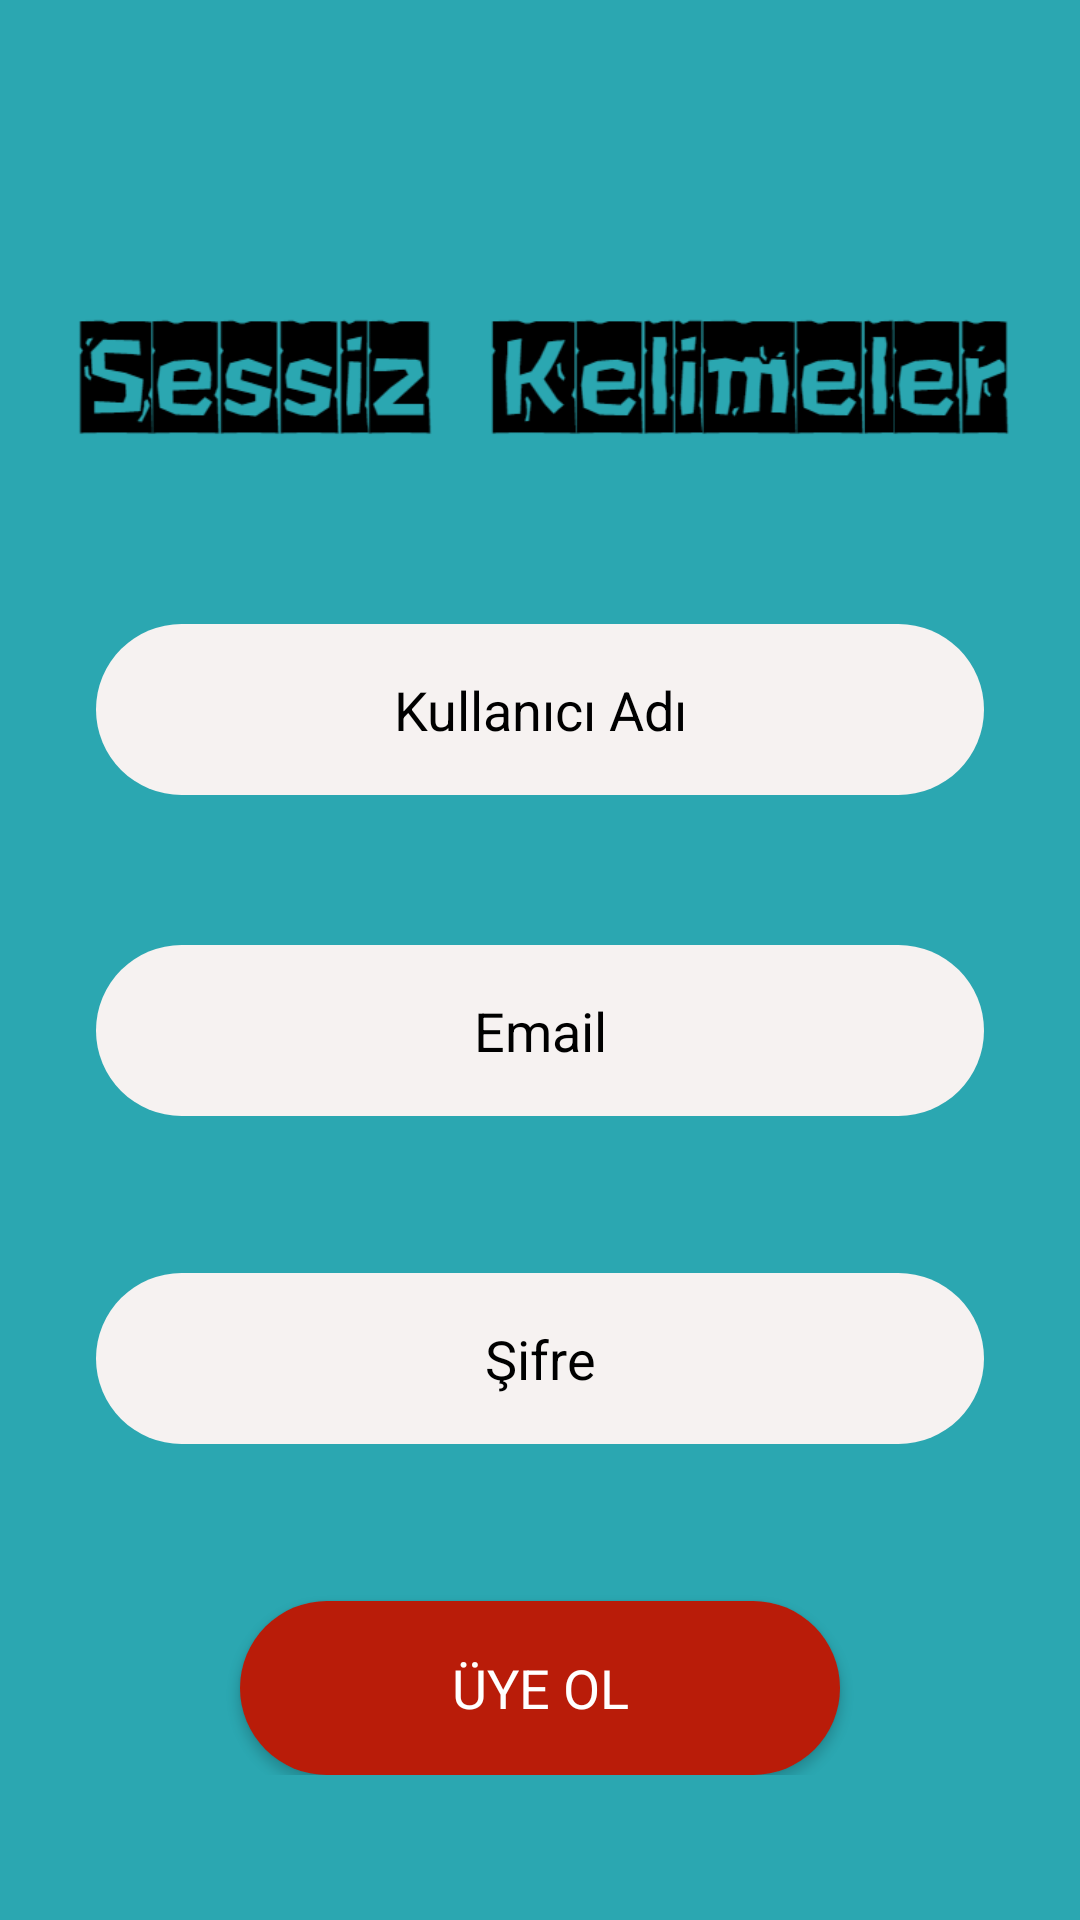

Write the Android layout XML for this screen, with the resource values it uses.
<!-- AndroidManifest.xml: application theme AppTheme -->
<!-- res/layout/activity_uye_olma.xml -->
<?xml version="1.0" encoding="utf-8"?>
<androidx.constraintlayout.widget.ConstraintLayout xmlns:android="http://schemas.android.com/apk/res/android"
    xmlns:app="http://schemas.android.com/apk/res-auto"
    xmlns:tools="http://schemas.android.com/tools"
    android:id="@+id/main"
    android:layout_width="match_parent"
    android:layout_height="match_parent"
    tools:context=".Activity.UyeOlmaActivity">

    <ScrollView
        android:background="@color/lightseagreen"
        android:layout_width="match_parent"
        android:layout_height="match_parent">


        <LinearLayout
            android:layout_width="match_parent"
            android:layout_height="wrap_content"
            android:layout_gravity="center"
            android:orientation="vertical">
            <ImageView
                android:layout_width="match_parent"
                android:layout_height="wrap_content"
                android:src="@drawable/isim"/>

            <EditText
                android:id="@+id/kullanici_ad"
                android:layout_width="match_parent"
                android:layout_height="57dp"
                android:layout_gravity="center"
                android:layout_marginStart="32dp"

                android:layout_marginEnd="32dp"
                android:background="@drawable/edittext_background"
                android:ems="10"
                android:hint="Kullanıcı Adı"
                android:inputType="text"
                android:textAlignment="center"
                android:textColor="@color/black"
                android:textColorHint="@color/black" />

            <EditText
                android:id="@+id/singup_email"
                android:layout_width="match_parent"
                android:layout_height="57dp"
                android:layout_gravity="center"
                android:layout_marginStart="32dp"
                android:layout_marginTop="50dp"
                android:layout_marginEnd="32dp"
                android:background="@drawable/edittext_background"
                android:ems="10"
                android:hint="Email"
                android:inputType="text"
                android:textAlignment="center"
                android:textColor="@color/black"
                android:textColorHint="@color/black" />


            <TextView
                android:id="@+id/singup_hata"
                android:layout_width="match_parent"
                android:layout_height="wrap_content"
                android:layout_gravity="center"
                android:gravity="center"
                android:textColor="@color/black"
                android:textSize="15sp"
                android:textStyle="bold" />

            <EditText
                android:id="@+id/singup_password"
                android:layout_width="match_parent"
                android:layout_height="57dp"
                android:layout_gravity="center"
                android:layout_marginStart="32dp"
                android:layout_marginTop="32dp"
                android:layout_marginEnd="32dp"
                android:background="@drawable/edittext_background"
                android:ems="10"
                android:hint="Şifre"
                android:inputType="textPassword"
                android:textAlignment="center"
                android:textColor="@color/black"
                android:textColorHint="@color/black" />


            <TextView
                android:id="@+id/password_error"
                android:layout_width="match_parent"
                android:layout_height="wrap_content"
                android:layout_gravity="center"
                android:gravity="center"
                android:textColor="@color/black"
                android:textSize="15sp"
                android:textStyle="bold" />

            <androidx.appcompat.widget.AppCompatButton
                android:id="@+id/sing_up"
                style="@android:style/Widget.Button"
                android:layout_width="200dp"
                android:layout_height="58dp"
                android:layout_gravity="center"
                android:layout_marginTop="32dp"
                android:background="@drawable/buton"
                android:text="ÜYE OL"
                android:textColor="@color/white"
                android:textSize="18dp" />

        </LinearLayout>
    </ScrollView>

</androidx.constraintlayout.widget.ConstraintLayout>
<!-- resources referenced by this layout -->
<resources>
  <color name="black">#FF000000</color>
  <color name="lightseagreen">#2ba7b1</color>
  <color name="white">#FFFFFFFF</color>
  <!-- drawable buton (drawable) -->
  <?xml version="1.0" encoding="utf-8"?>
  <selector xmlns:android="http://schemas.android.com/apk/res/android">
      <item android:state_enabled="false">
          <shape android:shape="rectangle">
              <solid android:color="@color/gray"/> 
              <corners android:radius="50dp"/> 
          </shape>
      </item>
      <item>
          <shape android:shape="rectangle">
              <solid android:color="@color/firebrick"/> 
              <corners android:radius="50dp"/> 
          </shape>
      </item>
  </selector>
  <!-- drawable edittext_background (drawable) -->
  <?xml version="1.0" encoding="utf-8"?>
  <selector xmlns:android="http://schemas.android.com/apk/res/android">
      <item>
          <shape android:shape="rectangle"> 
              <solid android:color="@color/withesmoke"/> 
              <corners android:radius="50dp"/> 
          </shape>
      </item>
  
  </selector>
  <!-- drawable isim: png bitmap (drawable, 18355 bytes) -->
  <style name="AppTheme" parent="Theme.AppCompat.Light.NoActionBar">
          
          <item name="android:windowNoTitle">true</item>
          <item name="android:windowFullscreen">true</item>
          <item name="android:windowContentOverlay">@null</item>
          <item name="android:windowTranslucentNavigation">true</item>
  
      </style>
  <color name="gray">#A9A9A9</color>
  <color name="firebrick">#b91c09</color>
  <color name="withesmoke">#f6f2f1</color>
</resources>
